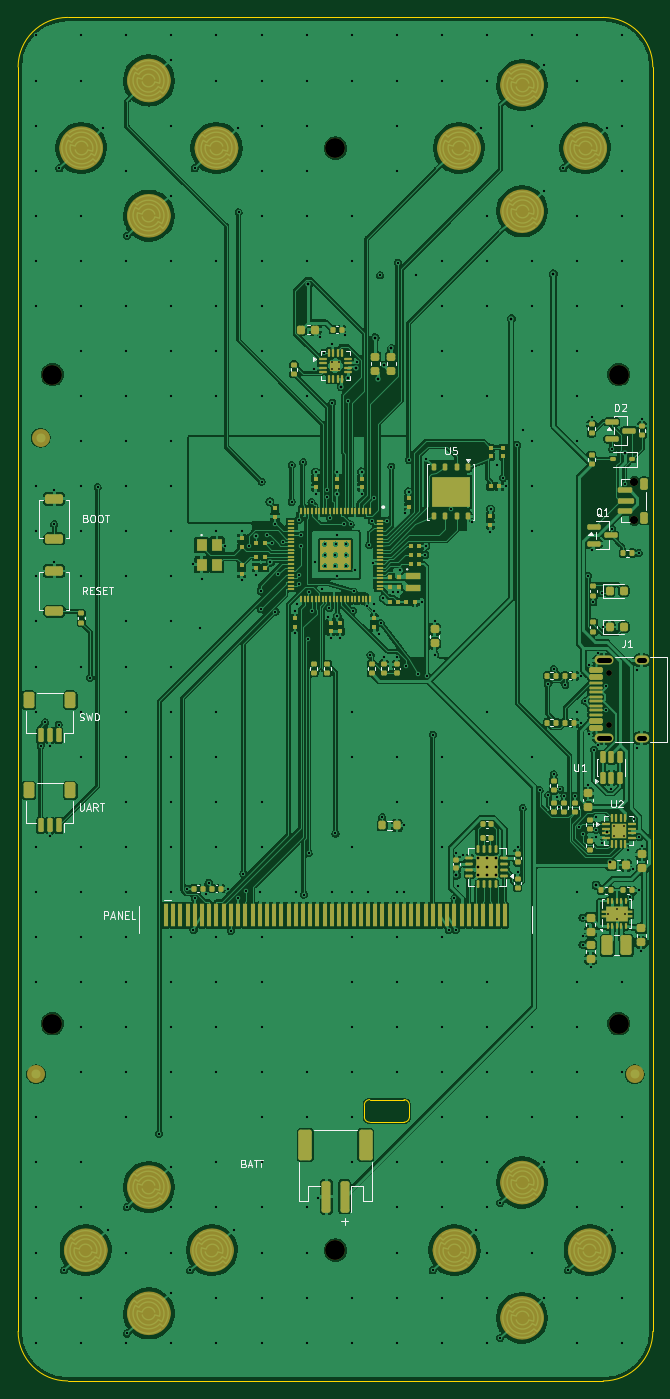
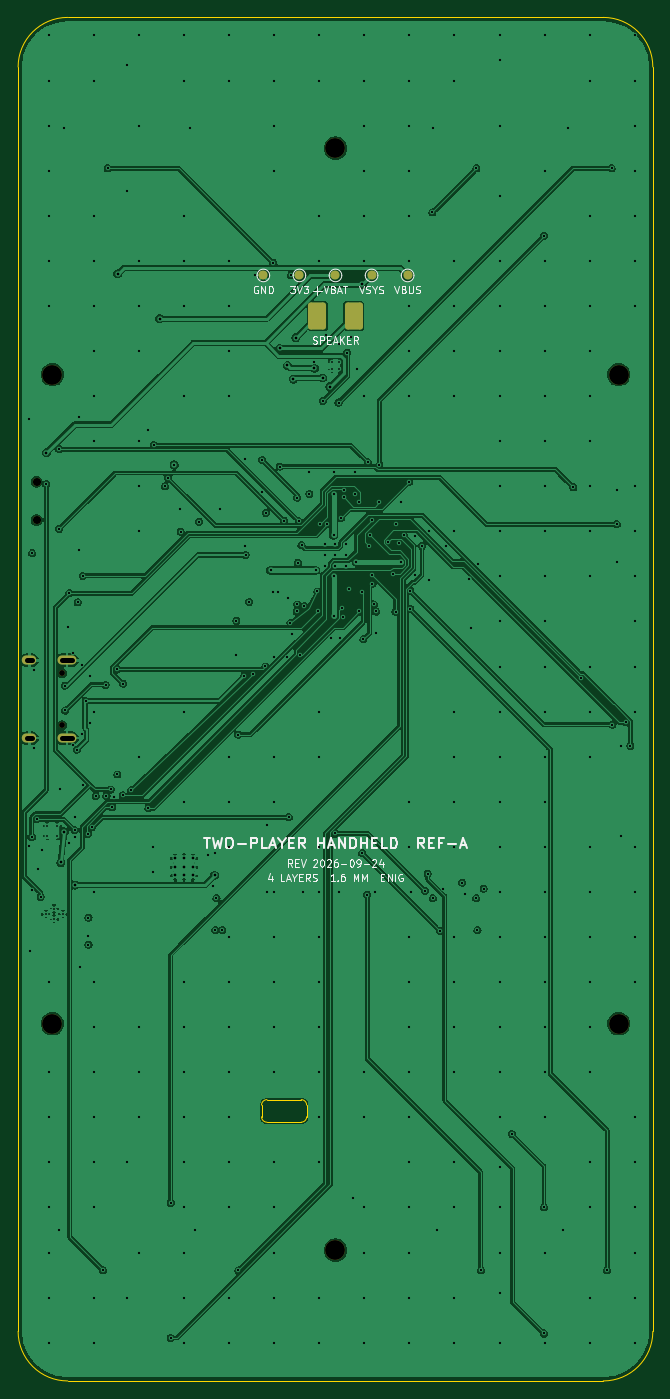
Circuit board: 10 layer files. Board 70.4 x 151.2 mm.
- bottom_copper: battler-B_Cu.gbl (246554 bytes)
- bottom_mask: battler-B_Mask.gbs (2102 bytes)
- paste: battler-B_Paste.gbp (1215 bytes)
- bottom_silk: battler-B_Silkscreen.gbo (32782 bytes)
- outline: battler-Edge_Cuts.gm1 (1542 bytes)
- top_copper: battler-F_Cu.gtl (659769 bytes)
- top_mask: battler-F_Mask.gts (28331 bytes)
- paste: battler-F_Paste.gtp (20269 bytes)
- top_silk: battler-F_Silkscreen.gto (57376 bytes)
- drill: battler.drl (9134 bytes)

=== bottom_copper: battler-B_Cu.gbl (246554 bytes, source omitted) ===
=== bottom_mask: battler-B_Mask.gbs (2102 bytes, source withheld) ===
=== paste: battler-B_Paste.gbp (1215 bytes, source withheld) ===
=== bottom_silk: battler-B_Silkscreen.gbo (32782 bytes, source omitted) ===
=== outline: battler-Edge_Cuts.gm1 ===
%TF.GenerationSoftware,KiCad,Pcbnew,10.0.6-10.0.6~ubuntu24.04.1*%
%TF.CreationDate,2026-09-24T08:44:47-04:00*%
%TF.ProjectId,battler,62617474-6c65-4722-9e6b-696361645f70,rev?*%
%TF.SameCoordinates,Original*%
%TF.FileFunction,Profile,NP*%
%FSLAX46Y46*%
G04 Gerber Fmt 4.6, Leading zero omitted, Abs format (unit mm)*
G04 Created by KiCad (PCBNEW 10.0.6-10.0.6~ubuntu24.04.1) date 2026-09-24 08:44:48*
%MOMM*%
%LPD*%
G01*
G04 APERTURE LIST*
%TA.AperFunction,Profile*%
%ADD10C,0.100000*%
%TD*%
G04 APERTURE END LIST*
D10*
X64800000Y-29879999D02*
G75*
G02*
X70300000Y-24380000I5500000J-1D01*
G01*
X64800000Y-170120000D02*
X64800000Y-29879999D01*
X70300000Y-24379999D02*
X129699999Y-24379999D01*
X70300000Y-175620000D02*
G75*
G02*
X64800000Y-170120000I0J5500000D01*
G01*
X103200000Y-145019999D02*
G75*
G02*
X103800000Y-144420000I600000J-1D01*
G01*
X103200000Y-146320000D02*
X103200000Y-145019999D01*
X103800000Y-144420000D02*
X107600000Y-144420000D01*
X103800000Y-146920000D02*
G75*
G02*
X103200000Y-146320000I0J600000D01*
G01*
X107600000Y-144420000D02*
G75*
G02*
X108200000Y-145019999I0J-600000D01*
G01*
X107600000Y-146920000D02*
X103800000Y-146920000D01*
X108200000Y-145019999D02*
X108200000Y-146320000D01*
X108200000Y-146320000D02*
G75*
G02*
X107600000Y-146920000I-600000J0D01*
G01*
X129699999Y-24379999D02*
G75*
G02*
X135200001Y-29879999I1J-5500001D01*
G01*
X129699999Y-175620000D02*
X70300000Y-175620000D01*
X135200000Y-29879999D02*
X135200000Y-170120000D01*
X135200000Y-170120000D02*
G75*
G02*
X129699999Y-175620000I-5500000J0D01*
G01*
M02*

=== top_copper: battler-F_Cu.gtl (659769 bytes, source omitted) ===
=== top_mask: battler-F_Mask.gts (28331 bytes, source omitted) ===
=== paste: battler-F_Paste.gtp (20269 bytes, source omitted) ===
=== top_silk: battler-F_Silkscreen.gto (57376 bytes, source omitted) ===
=== drill: battler.drl (9134 bytes, source omitted) ===
